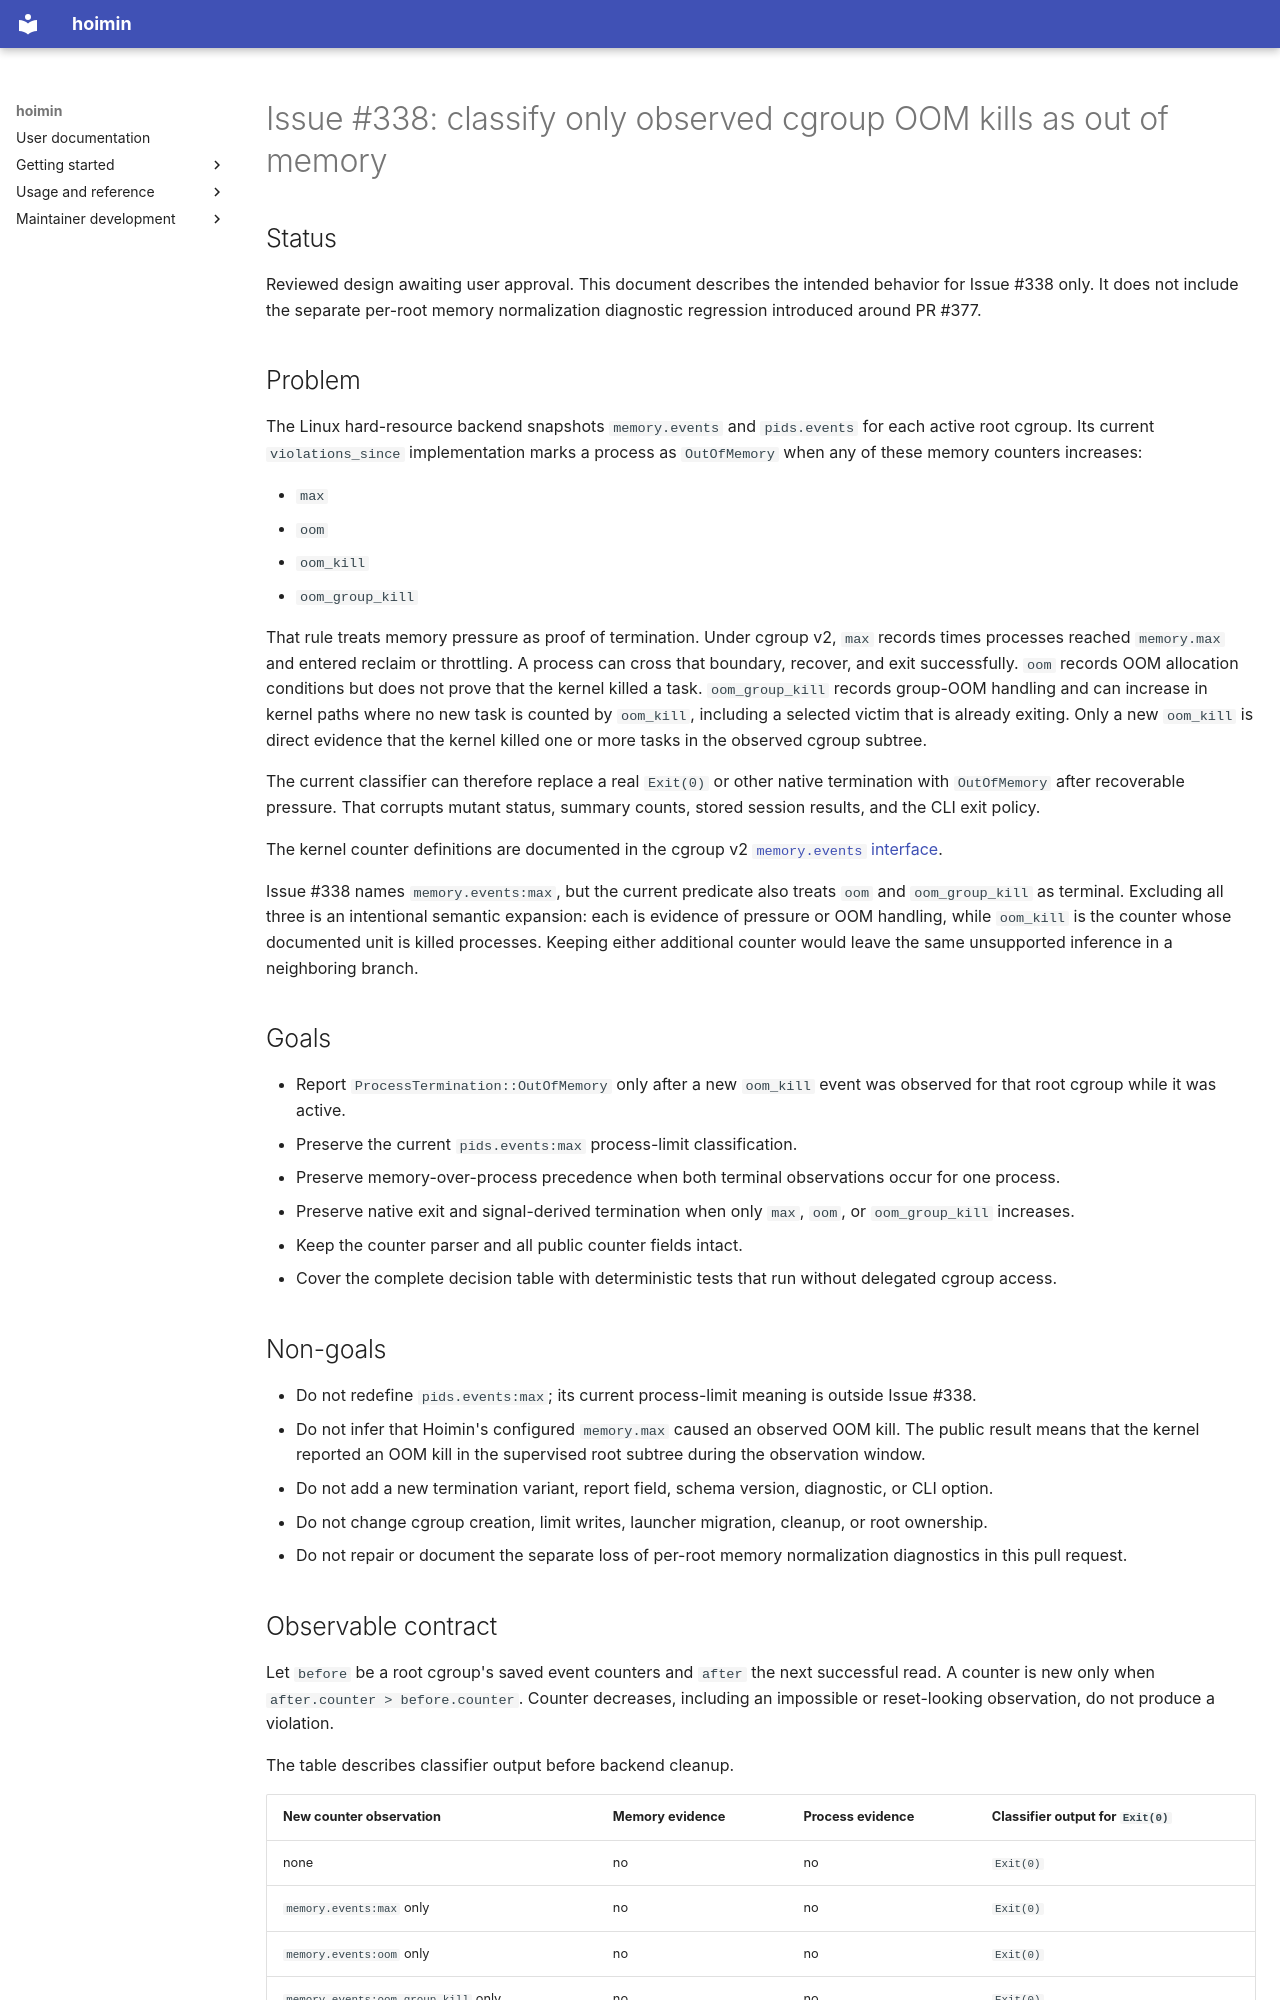

repository: HayaoSuzuki/hoimin · page: superpowers/specs/2026-08-25-issue-338-cgroup-oom-kill-design/index.html · generator: mkdocs

# Issue #338: classify only observed cgroup OOM kills as out of memory

## Status

Reviewed design awaiting user approval. This document describes the intended
behavior for Issue #338 only. It does not include the separate per-root memory
normalization diagnostic regression introduced around PR #377.

## Problem

The Linux hard-resource backend snapshots `memory.events` and `pids.events`
for each active root cgroup. Its current `violations_since` implementation
marks a process as `OutOfMemory` when any of these memory counters increases:

- `max`
- `oom`
- `oom_kill`
- `oom_group_kill`

That rule treats memory pressure as proof of termination. Under cgroup v2,
`max` records times processes reached `memory.max` and entered reclaim or
throttling. A process can cross that boundary, recover, and exit successfully.
`oom` records OOM allocation conditions but does not prove that the kernel
killed a task. `oom_group_kill` records group-OOM handling and can increase in
kernel paths where no new task is counted by `oom_kill`, including a selected
victim that is already exiting. Only a new `oom_kill` is direct evidence that
the kernel killed one or more tasks in the observed cgroup subtree.

The current classifier can therefore replace a real `Exit(0)` or other native
termination with `OutOfMemory` after recoverable pressure. That corrupts mutant
status, summary counts, stored session results, and the CLI exit policy.

The kernel counter definitions are documented in the cgroup v2
[`memory.events` interface](https://docs.kernel.org/admin-guide/cgroup-v2.html#memory-interface-files).

Issue #338 names `memory.events:max`, but the current predicate also treats
`oom` and `oom_group_kill` as terminal. Excluding all three is an intentional
semantic expansion: each is evidence of pressure or OOM handling, while
`oom_kill` is the counter whose documented unit is killed processes. Keeping
either additional counter would leave the same unsupported inference in a
neighboring branch.

## Goals

- Report `ProcessTermination::OutOfMemory` only after a new `oom_kill` event
  was observed for that root cgroup while it was active.
- Preserve the current `pids.events:max` process-limit classification.
- Preserve memory-over-process precedence when both terminal observations
  occur for one process.
- Preserve native exit and signal-derived termination when only `max`, `oom`,
  or `oom_group_kill` increases.
- Keep the counter parser and all public counter fields intact.
- Cover the complete decision table with deterministic tests that run without
  delegated cgroup access.

## Non-goals

- Do not redefine `pids.events:max`; its current process-limit meaning is
  outside Issue #338.
- Do not infer that Hoimin's configured `memory.max` caused an observed OOM
  kill. The public result means that the kernel reported an OOM kill in the
  supervised root subtree during the observation window.
- Do not add a new termination variant, report field, schema version,
  diagnostic, or CLI option.
- Do not change cgroup creation, limit writes, launcher migration, cleanup, or
  root ownership.
- Do not repair or document the separate loss of per-root memory normalization
  diagnostics in this pull request.
